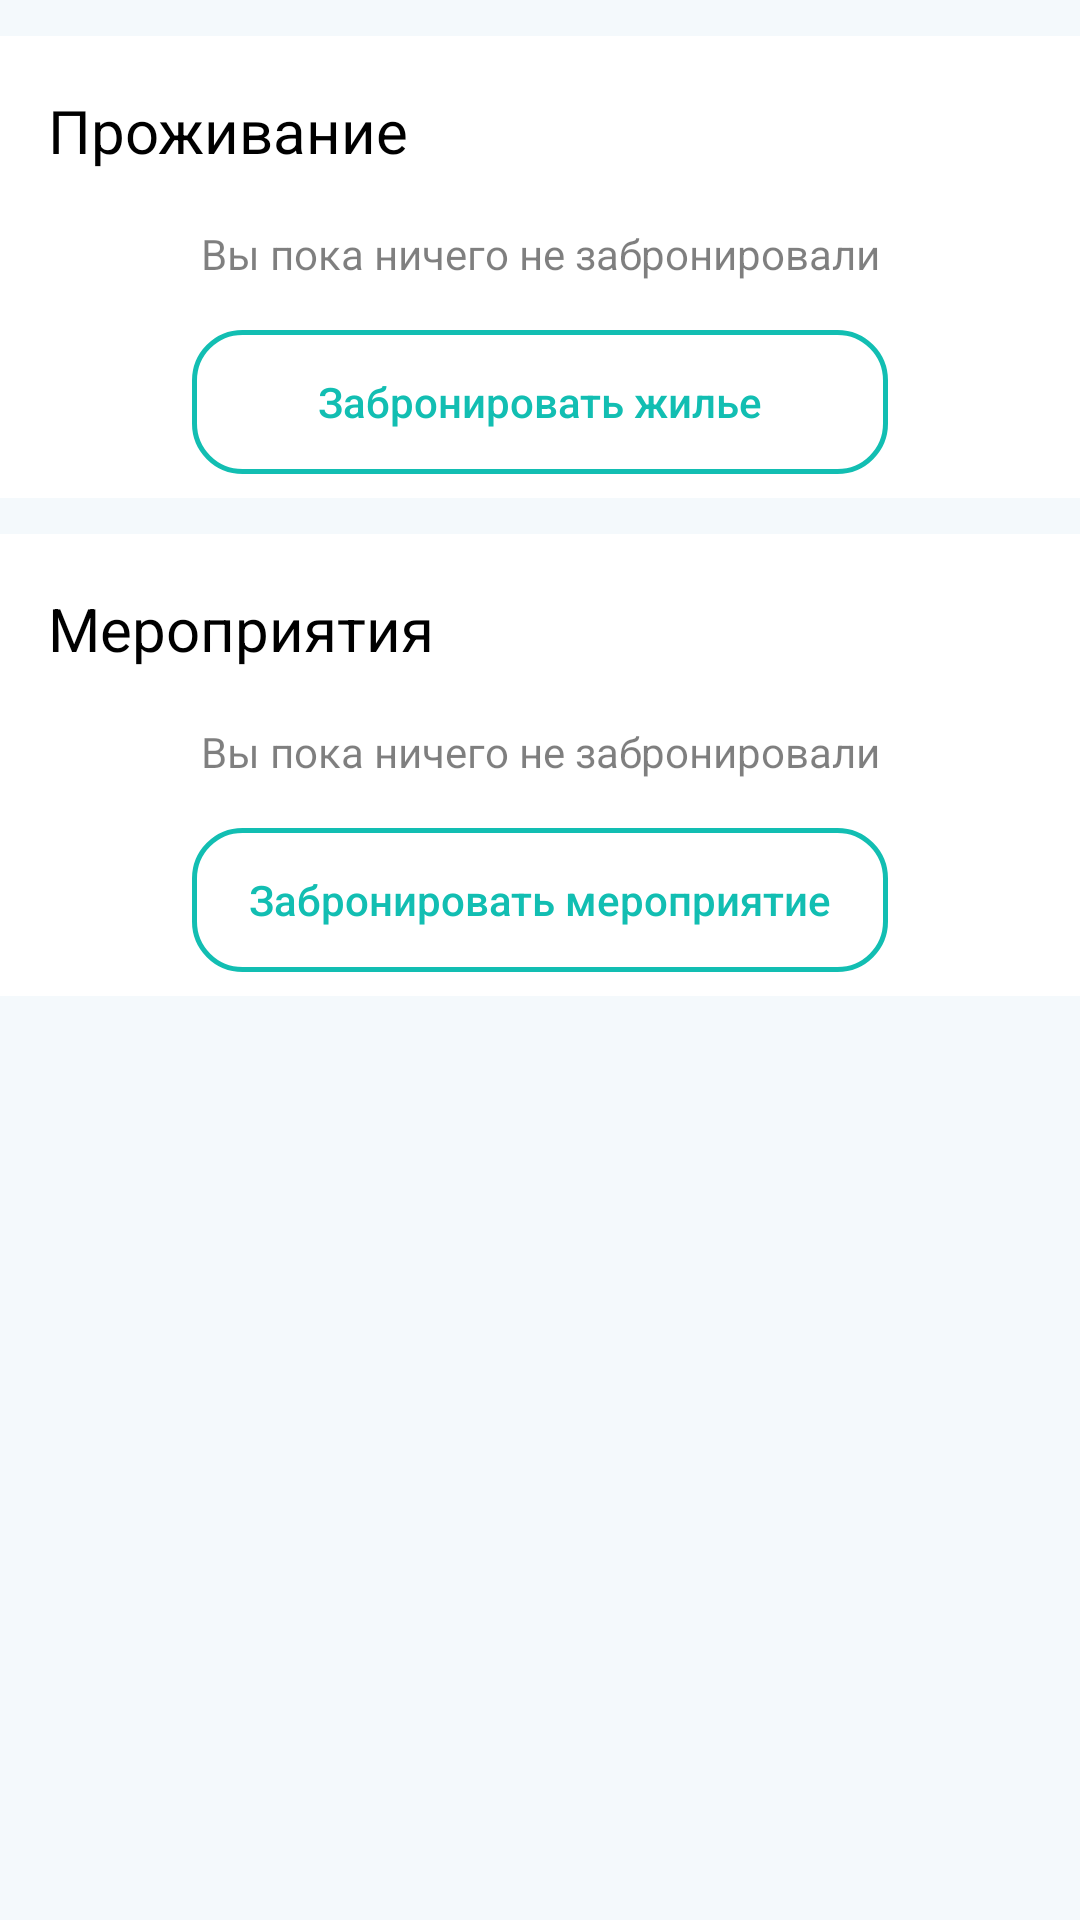

Produce the Android XML layout that renders to this screen, including the resource entries it uses.
<!-- AndroidManifest.xml: application theme Theme.MyApplication -->
<!-- res/layout/fragment_favourite_reserve.xml -->
<?xml version="1.0" encoding="utf-8"?>
<androidx.constraintlayout.widget.ConstraintLayout xmlns:android="http://schemas.android.com/apk/res/android"
    xmlns:app="http://schemas.android.com/apk/res-auto"
    android:layout_width="match_parent"
    android:layout_height="match_parent"
    android:backgroundTint="#F4F9FC"
    android:orientation="vertical">

    <LinearLayout
        android:layout_width="match_parent"
        android:layout_height="match_parent"
        android:orientation="vertical">

        <LinearLayout
            android:layout_width="match_parent"
            android:layout_height="wrap_content"
            android:layout_marginTop="12dp"
            android:background="@color/white"
            android:orientation="vertical">

            <TextView
                android:layout_width="match_parent"
                android:layout_height="wrap_content"
                android:layout_marginStart="16dp"
                android:layout_marginTop="18dp"
                android:text="Проживание"
                android:textColor="@color/black"
                android:textSize="20sp" />

            <TextView
                android:layout_width="match_parent"
                android:layout_height="wrap_content"
                android:layout_marginTop="18dp"
                android:gravity="center_horizontal"
                android:text="Вы пока ничего не забронировали"
                android:textColor="#80000000"
                android:textSize="14sp" />

            <Button
                android:layout_width="match_parent"
                android:layout_height="wrap_content"
                android:layout_marginStart="64dp"
                android:layout_marginTop="16dp"
                android:layout_marginEnd="64dp"
                android:layout_marginBottom="8dp"
                android:background="@drawable/favourite_button_selector"
                android:text="Забронировать жилье"
                android:textAllCaps="false"
                android:textColor="#12BEB2" />

        </LinearLayout>

        <LinearLayout
            android:layout_width="match_parent"
            android:layout_height="wrap_content"
            android:layout_marginTop="12dp"
            android:background="@color/white"
            android:orientation="vertical">

            <TextView
                android:layout_width="match_parent"
                android:layout_height="wrap_content"
                android:layout_marginStart="16dp"
                android:layout_marginTop="18dp"
                android:text="Мероприятия"
                android:textColor="@color/black"
                android:textSize="20sp" />

            <TextView
                android:layout_width="match_parent"
                android:layout_height="wrap_content"
                android:layout_marginTop="18dp"
                android:gravity="center_horizontal"
                android:text="Вы пока ничего не забронировали"
                android:textColor="#80000000"
                android:textSize="14sp" />

            <Button
                android:layout_width="match_parent"
                android:layout_height="wrap_content"
                android:layout_marginStart="64dp"
                android:layout_marginTop="16dp"
                android:layout_marginEnd="64dp"
                android:layout_marginBottom="8dp"
                android:background="@drawable/favourite_button_selector"
                android:text="Забронировать мероприятие"
                android:textAllCaps="false"
                android:textColor="#12BEB2" />

        </LinearLayout>

    </LinearLayout>
</androidx.constraintlayout.widget.ConstraintLayout>
<!-- resources referenced by this layout -->
<resources>
  <!-- drawable favourite_button_selector (drawable) -->
  <?xml version="1.0" encoding="utf-8"?>
  <layer-list xmlns:android="http://schemas.android.com/apk/res/android">
      <item>
          <shape android:shape="rectangle">
              <stroke android:width="1.5dp" android:color="#12BEB2" />
              <corners android:radius="16dp"/>
          </shape>
      </item>
  
      <item android:right="4dp" android:top="4dp" android:bottom="4dp" android:left="4dp">
          <shape android:shape="rectangle">
              <solid android:color="@android:color/transparent"/>
              <corners android:radius="8dp"/>
          </shape>
      </item>
  
  </layer-list>
  <style name="Theme.MyApplication" parent="Theme.MaterialComponents.NoActionBar.Bridge">
          
          <item name="colorPrimary">#12BEB2</item>
          <item name="colorPrimaryVariant">@color/white</item>
          <item name="colorOnPrimary">@color/white</item>
          <item name="android:windowLightStatusBar" tools:targetApi="m">true</item>
          
          <item name="colorSecondary">@color/teal_200</item>
          <item name="colorSecondaryVariant">@color/teal_700</item>
          <item name="colorOnSecondary">@color/black</item>
          <item name="android:windowBackground">#F4F9FC</item>
          
          <item name="android:statusBarColor">?attr/colorPrimaryVariant</item>
          
      </style>
  <!-- not gathered from this repository: default colours our renderer supplied (Android Studio template values) -->
  <color name="teal_200">#FF03DAC5</color>
  <color name="teal_700">#FF018786</color>
  <color name="black">#FF000000</color>
  <color name="white">#FFFFFFFF</color>
</resources>
